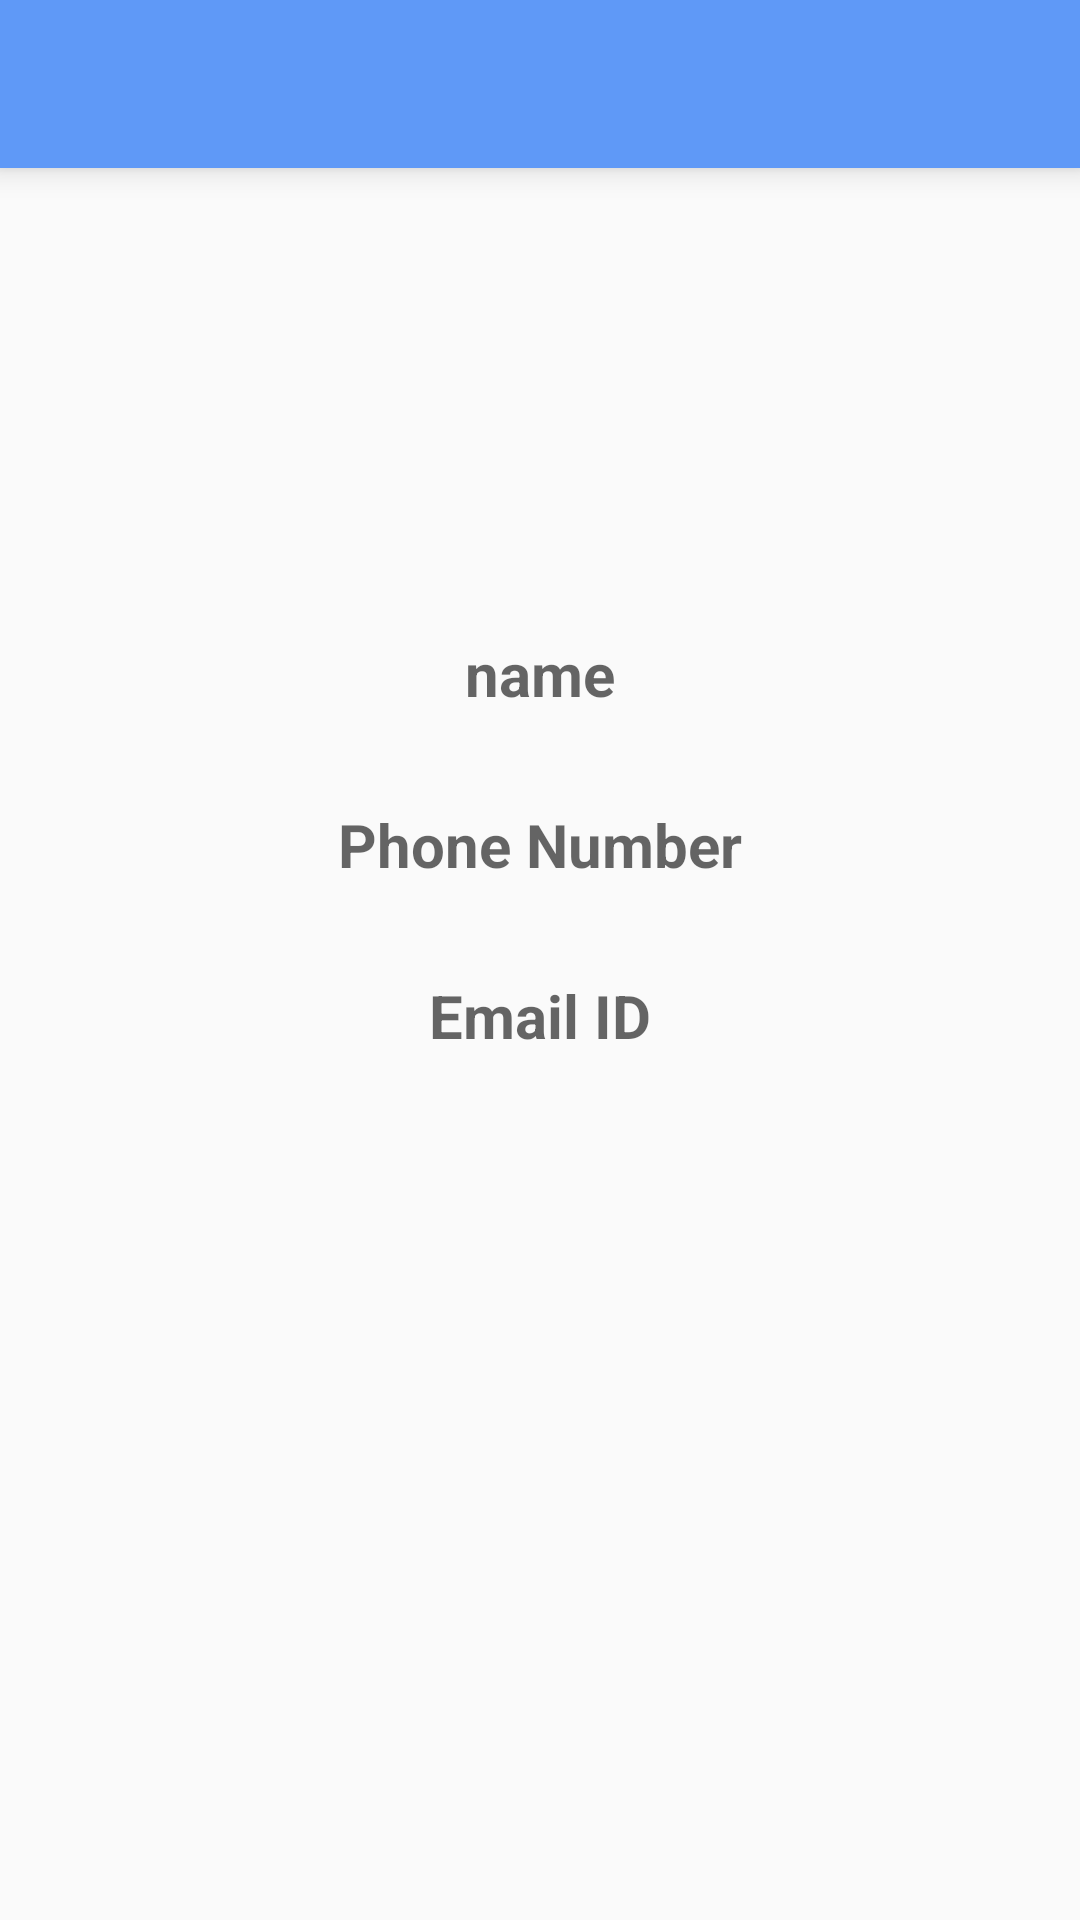

Write the Android layout XML for this screen, with the resource values it uses.
<!-- AndroidManifest.xml: application theme AppTheme -->
<!-- res/layout/activity_settings.xml -->
<?xml version="1.0" encoding="utf-8"?>
<LinearLayout xmlns:android="http://schemas.android.com/apk/res/android"
    xmlns:app="http://schemas.android.com/apk/res-auto"
    xmlns:tools="http://schemas.android.com/tools"
    android:layout_width="match_parent"
    android:layout_height="match_parent"
    android:orientation="vertical"
    tools:context=".Utilities.Settings">

    <com.google.android.material.tabs.TabLayout
        android:id="@+id/tab_layout"
        android:layout_width="match_parent"
        android:layout_height="wrap_content"
        android:layout_below="@+id/toolbar"
        android:background="@color/colorPrimary"
        android:elevation="6dp"

        android:minHeight="?attr/actionBarSize"
        android:theme="@style/ThemeOverlay.AppCompat.Dark.ActionBar"
        tools:ignore="MissingConstraints" />


    <ImageView
        android:layout_width="102dp"
        android:layout_height="85dp"
        android:layout_gravity="center"
        android:layout_marginTop="20sp"
        android:src="@drawable/ic_person_black_24dp" />

<LinearLayout
    android:layout_marginTop="20dp"
    android:layout_width="match_parent"
    android:orientation="vertical"
    android:layout_height="match_parent">



    <TextView
        android:gravity="center"
        android:textSize="20dp"
        android:textStyle="bold"
        android:layout_marginTop="30dp"
      android:hint="name"
        android:layout_width="match_parent"
        android:layout_height="wrap_content" />


    <TextView

        android:layout_marginTop="30dp"
        android:gravity="center"
        android:textStyle="bold"
        android:textSize="20sp"
        android:hint="Phone Number"
        android:layout_width="match_parent"
        android:layout_height="wrap_content" />


    <TextView
        android:textSize="20sp"
        android:textStyle="bold"
        android:gravity="center"
        android:layout_marginTop="30dp"
        android:hint="Email ID"
        android:layout_width="match_parent"
        android:layout_height="wrap_content" />


</LinearLayout>
</LinearLayout>
<!-- resources referenced by this layout -->
<resources>
  <color name="colorPrimary">#5F99F7</color>
  <style name="AppTheme" parent="Theme.AppCompat.Light.NoActionBar">
          
          <item name="colorPrimary">@color/colorPrimary</item>
          <item name="colorPrimaryDark">@color/colorPrimaryDark</item>
          <item name="colorAccent">@color/colorAccent</item>
      </style>
  <color name="colorPrimaryDark">#2874f0</color>
  <color name="colorAccent">#2874f0</color>
</resources>
